Photos from the image-classification dataset "PharmaVision" in the GitHub repository vashu-yadav/Pharmaguard-AI. Its 2 classes are: defective, normal.

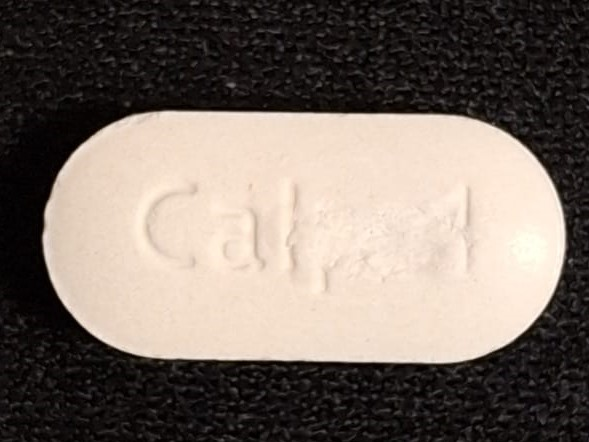
Label: defective

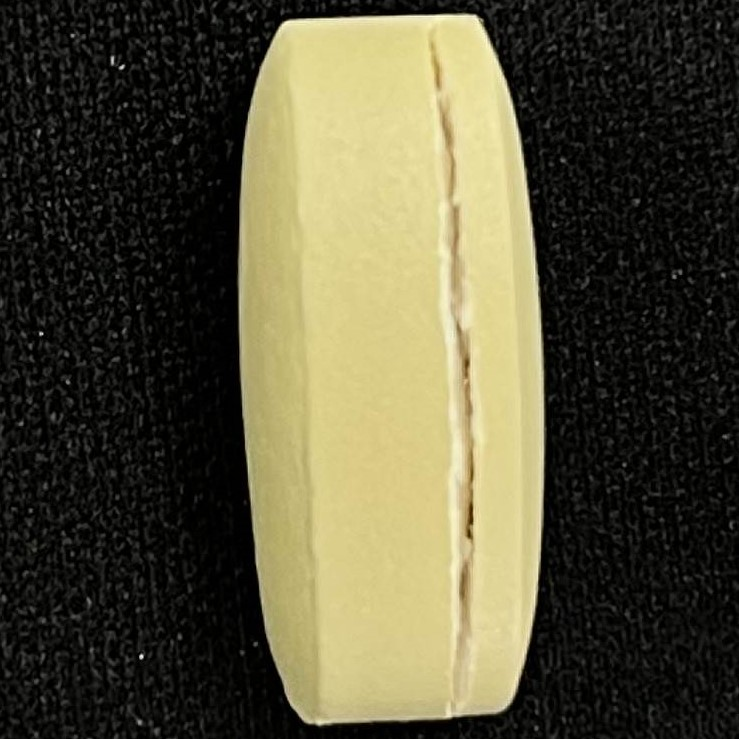
Label: defective

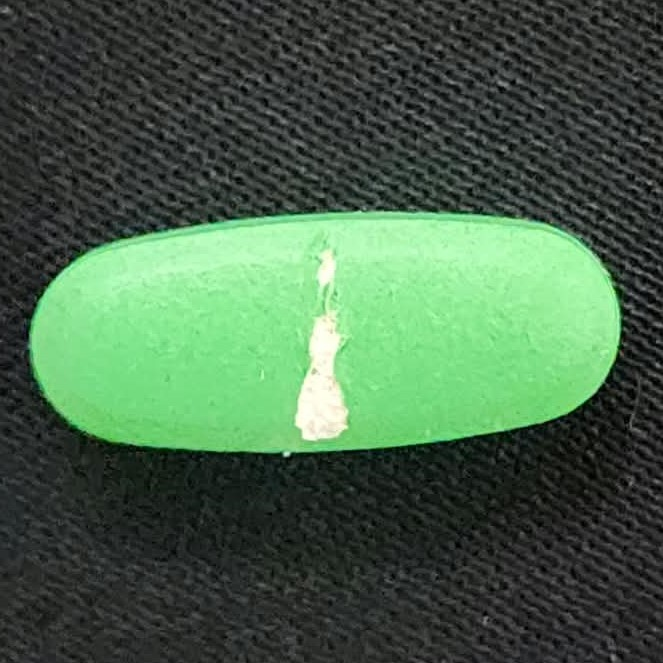
Label: defective

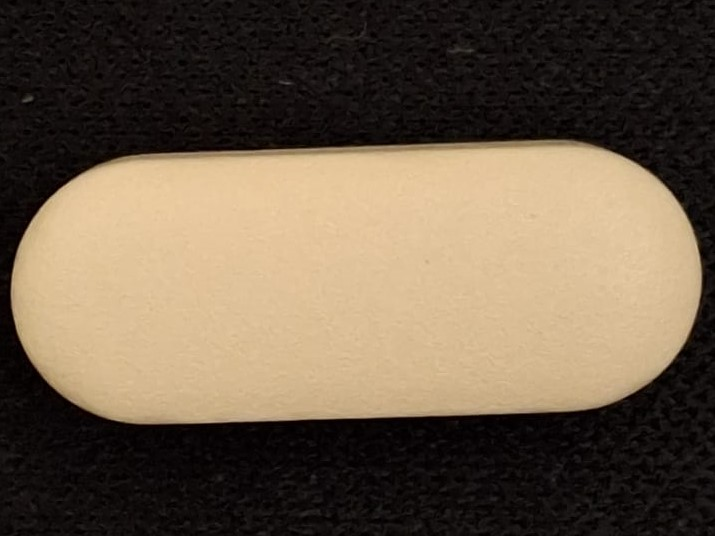
Label: normal

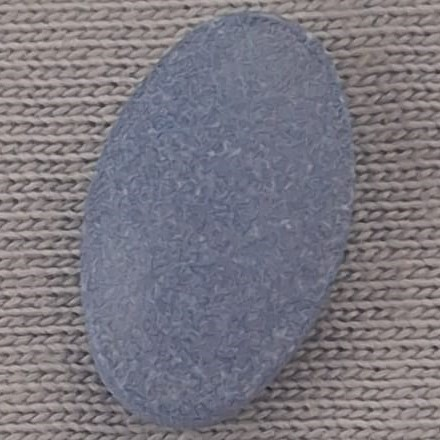
Label: normal

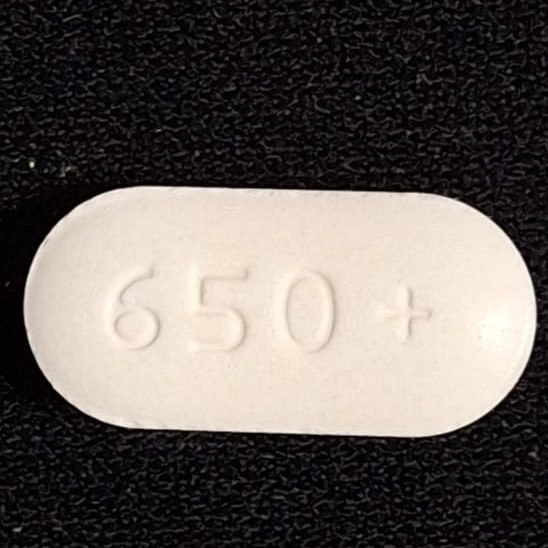
Label: normal
